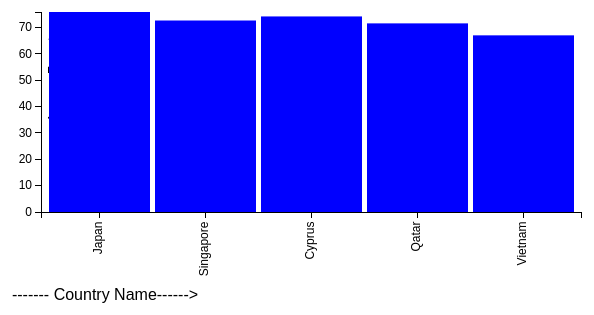
D3 v3 page, settled after 360 driven frames (6 s of simulated time); the page loaded 1 data file(s).


// set the dimensions of the canvas
var margin = {top: 20, right: 20, bottom: 130, left: 40},
    width = 600 - margin.left - margin.right,
    height = 350 - margin.top - margin.bottom;


// set the ranges
var x = d3.scale.ordinal().rangeRoundBands([0, width], 0.05);

var y = d3.scale.linear().range([height, 0]);

// define the axis
var xAxis = d3.svg.axis()
    .scale(x)
    .orient("bottom");



var yAxis = d3.svg.axis()
    .scale(y)
    .orient("left")
    .ticks(11);


// add the SVG element
var svg = d3.select("body").append("svg")
    .attr("width", width + margin.left + margin.right)
    .attr("height", height + margin.top + margin.bottom)

  .append("g")
    .attr("transform", 
          "translate(" + margin.left + "," + margin.top + ")");


// load the data
d3.json("parttwo.json", function(error, data) {

    data.forEach(function(d) {
        d.Country = d.Country;
        d.LEAB_TValue = +d.LEAB_TValue;
       
    });
  
  // scale the range of the data
  x.domain(data.map(function(d) { return d.Country; }));
  y.domain([0, d3.max(data, function(d) { return d.LEAB_TValue; })]);
  

  // add axis
  svg.append("g")
      .attr("class", "x axis")
      .attr("transform", "translate(0," + height + ")")
      .call(xAxis)

    .selectAll("text")
      .style("text-anchor", "end")
      .attr("dx", "-.8em")
      .attr("dy", "-.55em")
      .attr("transform", "rotate(-90)" );

  svg.append("g")
      .attr("class", "y axis")
      .call(yAxis)
    .append("text")
      .attr("transform", "rotate(-90)")
      .attr("y", 7)
      .attr("dy", ".71em")
      .style("text-anchor", "end")
      .text("Average Expectancy");

    


  // Add bar chart
  svg.selectAll("bar1")
      .data(data)
    .enter().append("rect")
      .attr("class", "bar1")
      .attr("x", function(d) { return x(d.Country); })
      .attr("width", x.rangeBand())
      .attr("y", function(d) { return y(d.LEAB_TValue); })
      .attr("height", function(d) { return height - y(d.LEAB_TValue); });
     

       


});



### data: parttwo.json
[
 {
  "Country": "Japan",
  "LEAB_TValue": 75.82
 },
 {
  "Country": "Singapore",
  "LEAB_TValue": 72.59
 },
 {
  "Country": "Cyprus",
  "LEAB_TValue": 74.14
 },
 {
  "Country": "Qatar",
  "LEAB_TValue": 71.51
 },
 {
  "Country": "Vietnam",
  "LEAB_TValue": 66.97
 }
]